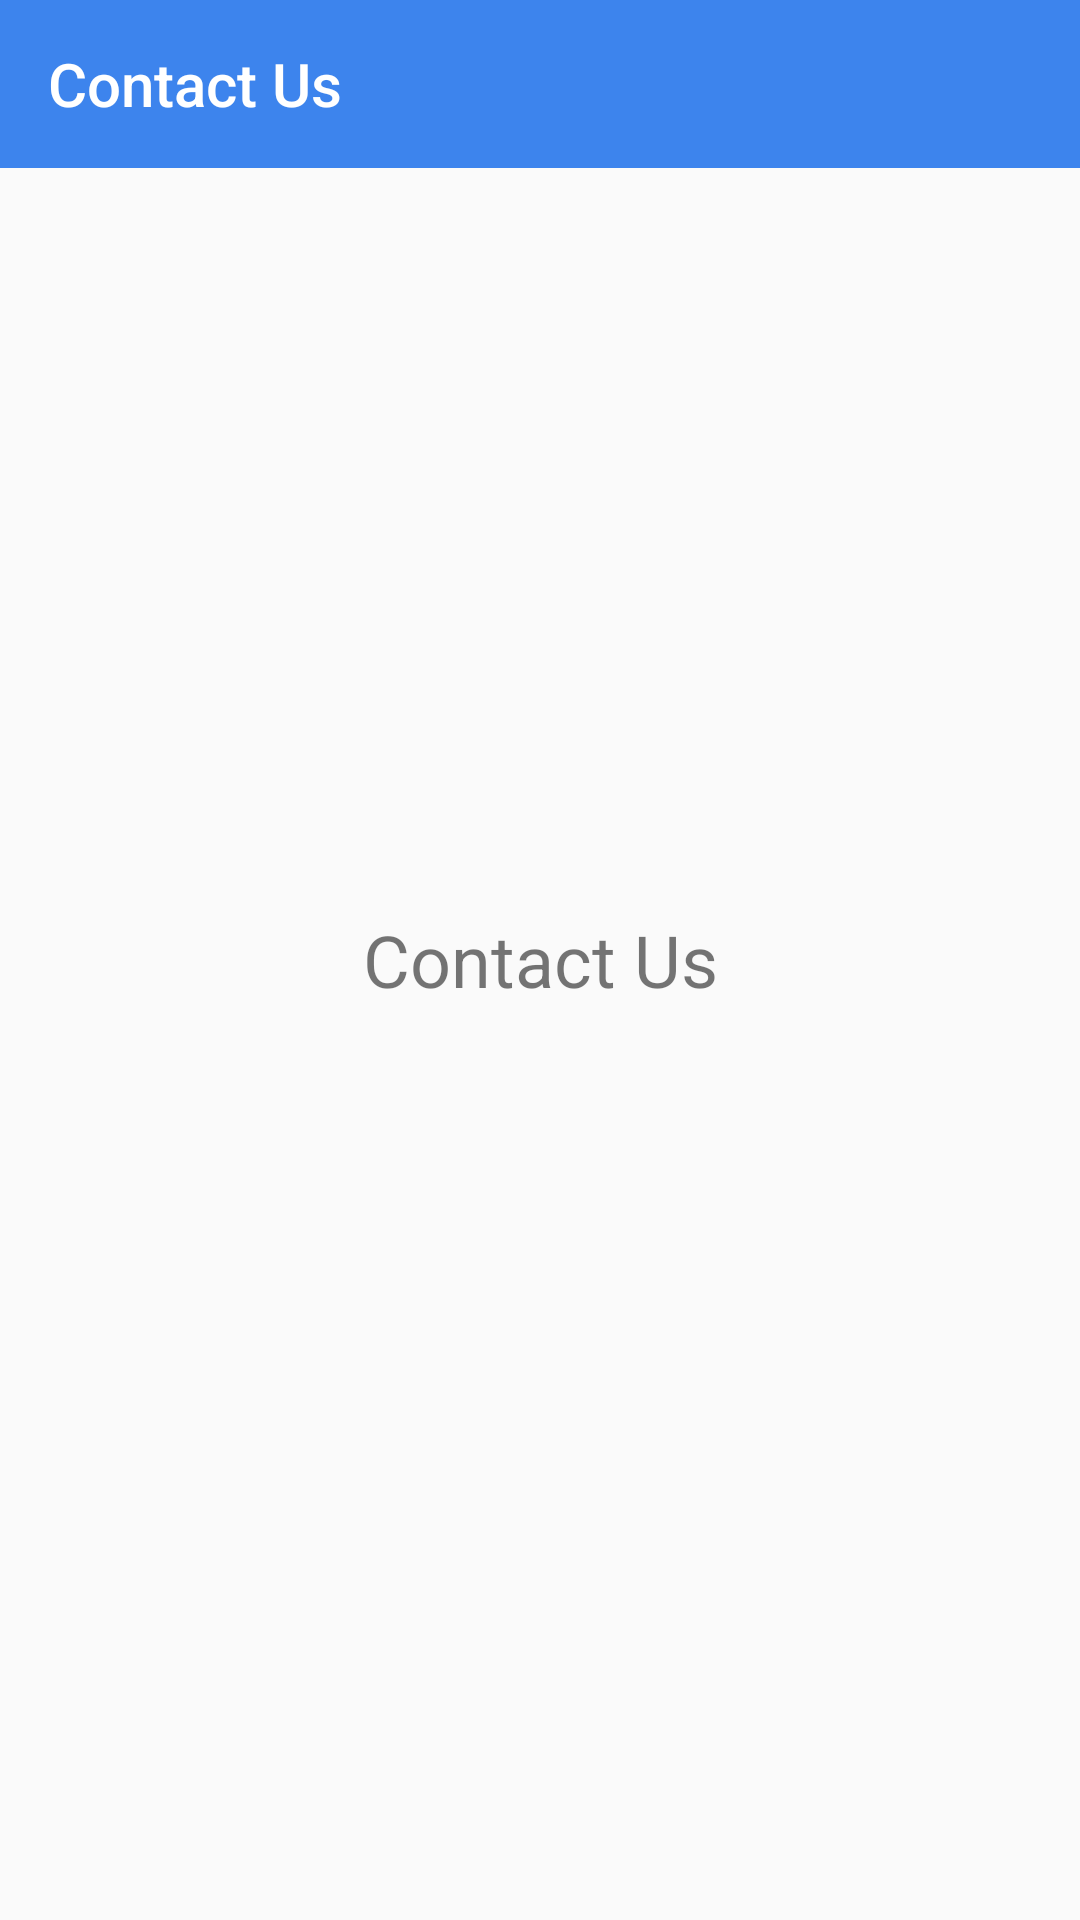

Android layout source for this screen:
<!-- AndroidManifest.xml: application theme AppTheme -->
<!-- res/layout/contactus_activity.xml -->
<?xml version="1.0" encoding="utf-8"?>
<RelativeLayout xmlns:android="http://schemas.android.com/apk/res/android"
    xmlns:app="http://schemas.android.com/apk/res-auto"
    xmlns:tools="http://schemas.android.com/tools"
    android:layout_width="match_parent"
    android:layout_height="match_parent"
    tools:context=".PrivacyPolicy">
    <androidx.appcompat.widget.Toolbar
        style="@style/toolbar"
        android:theme="@style/ThemeOverlay.AppCompat.Dark.ActionBar"
        android:id="@+id/toolbar"
        app:title="Contact Us"/>
    <TextView
        android:layout_width="match_parent"
        android:layout_height="wrap_content"
        android:text="Contact Us"
        android:gravity="center"
        android:layout_centerVertical="true"
        android:layout_centerHorizontal="true"
        android:textSize="24sp"/>

</RelativeLayout>
<!-- resources referenced by this layout -->
<resources>
  <style name="toolbar">
          <item name="android:layout_width">match_parent</item>
          <item name="android:layout_height">?attr/actionBarSize</item>
          <item name="android:background">@color/blue</item>
          <item name="titleTextColor">@color/white</item>
      </style>
  <style name="AppTheme" parent="Theme.AppCompat.Light.NoActionBar">
          
          <item name="colorPrimary">@color/colorPrimary</item>
          <item name="colorPrimaryDark">@color/colorPrimaryDark</item>
          <item name="colorAccent">@color/colorAccent</item>
          <item name="android:screenOrientation">portrait</item>
          <item name="android:statusBarColor">@color/blue</item>
      </style>
  <color name="blue">#3D84ED</color>
  <color name="white">#FFFFFF</color>
  <color name="colorPrimary">#6200EE</color>
  <color name="colorPrimaryDark">#3700B3</color>
  <color name="colorAccent">#03DAC5</color>
</resources>
